4-way image classification set "cells" from GitHub (MarkF123/cells); label vocabulary: artef, lymph, monoc, segm.

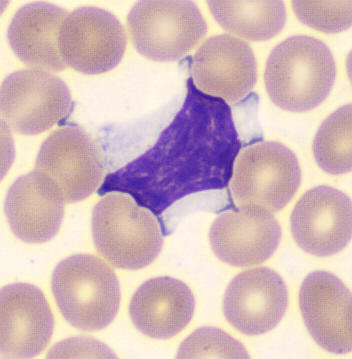
Label: lymph

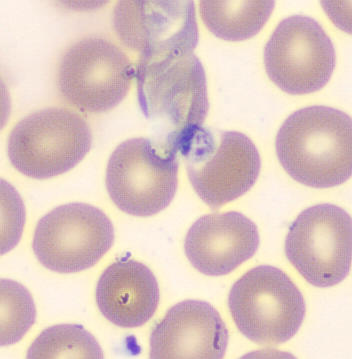
Label: artef

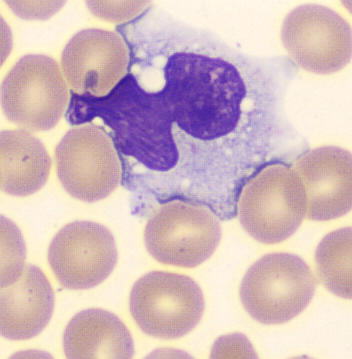
Label: monoc

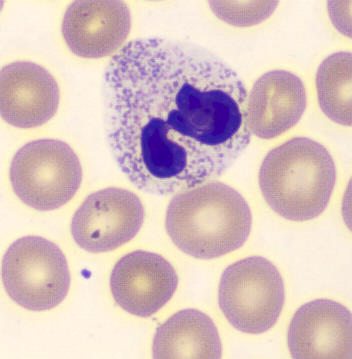
Label: segm

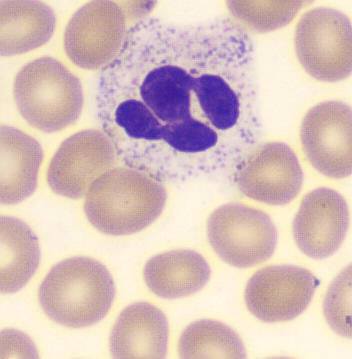
Label: segm

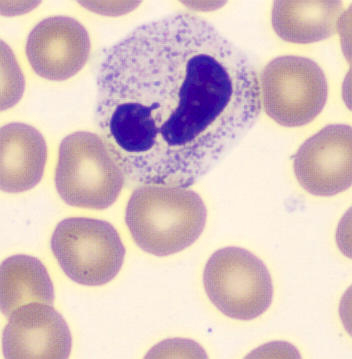
Label: segm
